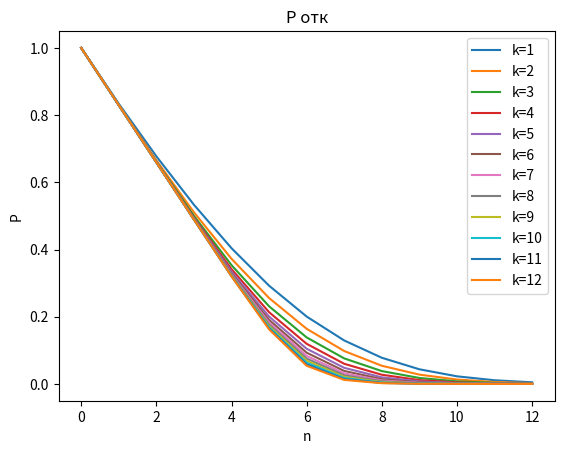
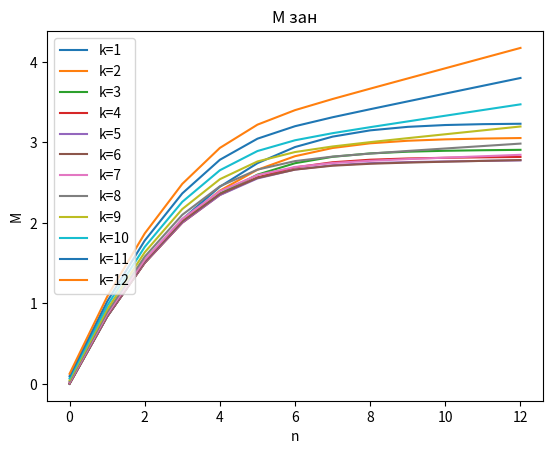
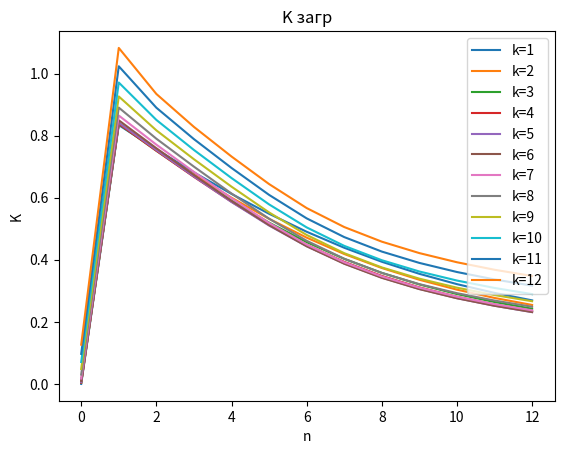
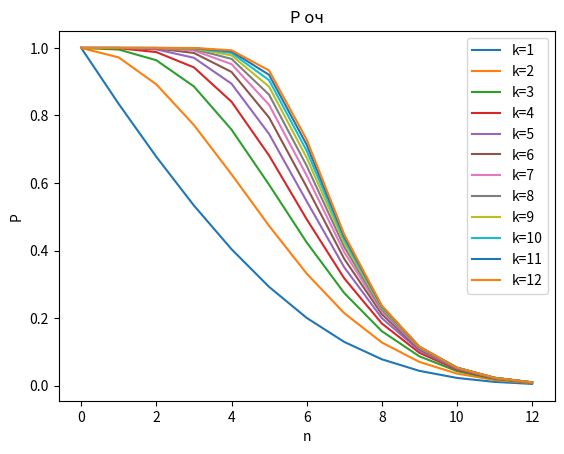
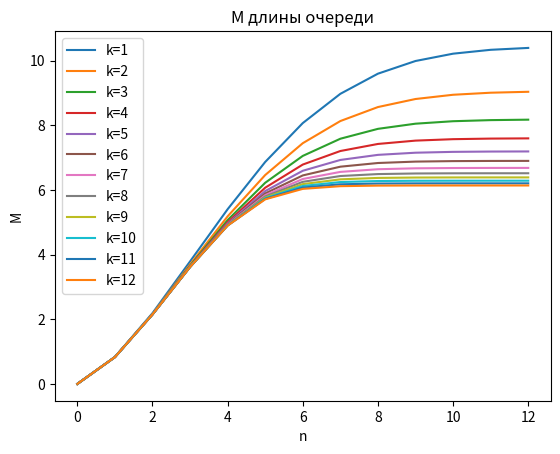
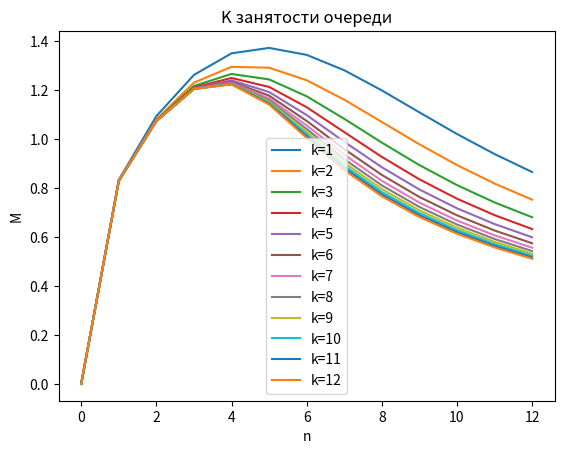

Source code (Python) for these figures, in order:
import matplotlib.pyplot as plt
import numpy as np
import pylab as p
from numpy import *
from matplotlib.ticker import (MultipleLocator, FormatStrFormatter,
                               AutoMinorLocator)
from math import *
from scipy import integrate

R = [2, 8, 11, 5]
G = [1, 10, 6, 10]
B = [2, 9, 11, 7]
RGB = [5, 27, 28, 22]

Tc = R[1]
Ts = G[1] + B[1] + RGB[2]

l = 1 / Tc      #
m = 1 / Ts      # интенсивность потока обслуживания
p = l / m
A = [1] #       1 / 0!,      p / 1!,              p^2 / 2!,                p^3 / 3!,        p^4 / 4!, ...
P0 = [1] #      1 / 1,  1 / (1 + p),    1 / (1 + p + p^2 / 2!),  1 / (1 + p + p^2 / 2! + p^3 / 3!) ...
# A[i] * P0[i] = P[i]

sm = A[0]

for i in range(1, 100):
    A.append(A[-1] * p / i)
    sm += A[-1]
    P0.append(1 / sm)


def sumAn(n):
    res = 0
    for i in range(n + 1):
        res += A[i]
    return res


n = 12
k = 12

# Q[n][i] = A[n] * (p / n) ^ k
Q = [[0] * (n + 7) for i in range(n + 7)]
P0Q = [[0] * (n + 7) for i in range(n + 7)]


for i in range(n + 7):
    Q[i][0] = 1
    P0Q[i][0] = P0[i]

sm = 0
for i in range(1, n + 5):
    sm = sumAn(i)
    Q[i][0] = A[i]
    for j in range(1, n + 5):
        Q[i][j] = ((p / i) * Q[i][j - 1])
        sm += Q[i][j]
        P0Q[i][j] = 1 / sm


def sumQk(n, k):
    res = 0
    for i in range(1, k + 1):
        res += Q[n][i]
    return res


# P0[n] * (A[0] + A[1] + .. + A[n]) = 1
check = sumAn(5)
check *= P0[5]
print(f"check without queue work = {check}")

# P(n) = A[n] * P0[n]
check = sumAn(5)
check *= P0Q[5][0]
print(f"check without queue = {check}")

# P(n + k) = P0Q[n][k] * Q[n][k]
# P0Q[n][k] * (A[0] + A[1] + .. + A[n] +
#             (Q[n][1] + Q[n][2] + .. + Q[n][k])) = 1
# Q[n][k] = (p / n) ^ k * A[n]


check = sumAn(5)
check += sumQk(5, 3)
check *= P0Q[5][3]
print(f"check with queue: {check}")


def check(n, k):
    res = P0Q[n][k] * (sumAn(n) + sumQk(n, k))
    return res


print(f"check(n, k) = {check(5, 3)}")


# def que(n):
#     x = [i for i in range(1, n + 1)]
#     y = [Q[n][i] for i in x]
#     plt.title(f"L оч, n = {n}")  # заголовок
#     plt.xlabel("k")  # ось абсцисс
#     plt.ylabel("L")  # ось ординат
#     plt.grid()  # включение отображение сетки
#     plt.plot(x, y)
#     plt.show()
#     plt.legend()


def Potk(n):
    x = [i for i in range(k + 1)]
    y = [P0Q[i][n] * Q[i][n] for i in x]
    y[0] = 1
    plt.title(f"P отк")  # заголовок
    plt.xlabel("n")  # ось абсцисс
    plt.ylabel("P")  # ось ординат
    plt.grid()  # включение отображение сетки
    plt.plot(x, y, label=f"k={n}")
    plt.legend()


def Mzan(n):
    x = [i for i in range(k + 1)]
    # y = [A[i] * P0Q[n][i] * i for i in x]
    add = 0
    for i in range(n):
        add += i * P0Q[i][n]
    y = [add + Q[i][n] * P0Q[i][n] for i in x]
    for i in range(1, k + 1):
        y[i] += y[i - 1]
    plt.title(f"M зан")  # заголовок
    plt.xlabel("n")  # ось абсцисс
    plt.ylabel("M")  # ось ординат
    plt.grid()  # включение отображение сетки
    plt.plot(x, y, label=f"k={n}")
    plt.legend()


def Kzagr(n):
    x = [i for i in range(k + 1)]
    # y = [A[i] * P0Q[n][i] * i for i in x]
    add = 0
    for i in range(n):
        add += i * P0Q[i][n]
    y = [add + Q[i][n] * P0Q[i][n] for i in x]
    for i in range(1, k + 1):
        y[i] += y[i - 1]
    for i in range(1, k + 1):
        y[i] /= i
    plt.title(f"K загр")  # заголовок
    plt.xlabel("n")  # ось абсцисс
    plt.ylabel("K")  # ось ординат
    plt.grid()  # включение отображение сетки
    plt.plot(x, y, label=f"k={n}")
    plt.legend()


def Pque(n):
    x = [i for i in range(k + 1)]
    y = [sumQk(i, n) for i in x]
    y[0] = 1
    # for i in range(1, k + 1):
    #     y[i] += y[i - 1]
    for i in range(1, k + 1):
        y[i] *= P0Q[i][n]
    plt.title(f"P оч")  # заголовок
    plt.xlabel("n")  # ось абсцисс
    plt.ylabel("P")  # ось ординат
    plt.grid()  # включение отображение сетки
    plt.plot(x, y, label=f"k={n}")
    plt.legend()


def MlenQ(n):
    x = [i for i in range(k + 1)]
    y = [Q[i][n] * P0Q[i][n] for i in x]
    y[0] = 0
    for i in range(1, k + 1):
        y[i] *= i
        y[i] += y[i - 1]
    plt.title(f"M длины очереди")  # заголовок
    plt.xlabel("n")  # ось абсцисс
    plt.ylabel("M")  # ось ординат
    plt.grid()  # включение отображение сетки
    plt.plot(x, y, label=f"k={n}")
    plt.legend()


def KzanQ(n):
    x = [i for i in range(k + 1)]
    y = [Q[i][n] * P0Q[i][n] for i in x]
    y[0] = 0
    for i in range(1, k + 1):
        y[i] *= i
        y[i] += y[i - 1]
    for i in range(1, k + 1):
        y[i] /= i
    plt.title(f"K занятости очереди")  # заголовок
    plt.xlabel("n")  # ось абсцисс
    plt.ylabel("M")  # ось ординат
    plt.grid()  # включение отображение сетки
    plt.plot(x, y, label=f"k={n}")
    plt.legend()


for i in range(1, n + 1):
    Potk(i)
plt.show()

for i in range(1, n + 1):
    Mzan(i)
plt.show()

for i in range(1, n + 1):
    Kzagr(i)
plt.show()

for i in range(1, n + 1):
    Pque(i)
plt.show()

for i in range(1, n + 1):
    MlenQ(i)
plt.show()

for i in range(1, n + 1):
    KzanQ(i)
plt.show()
